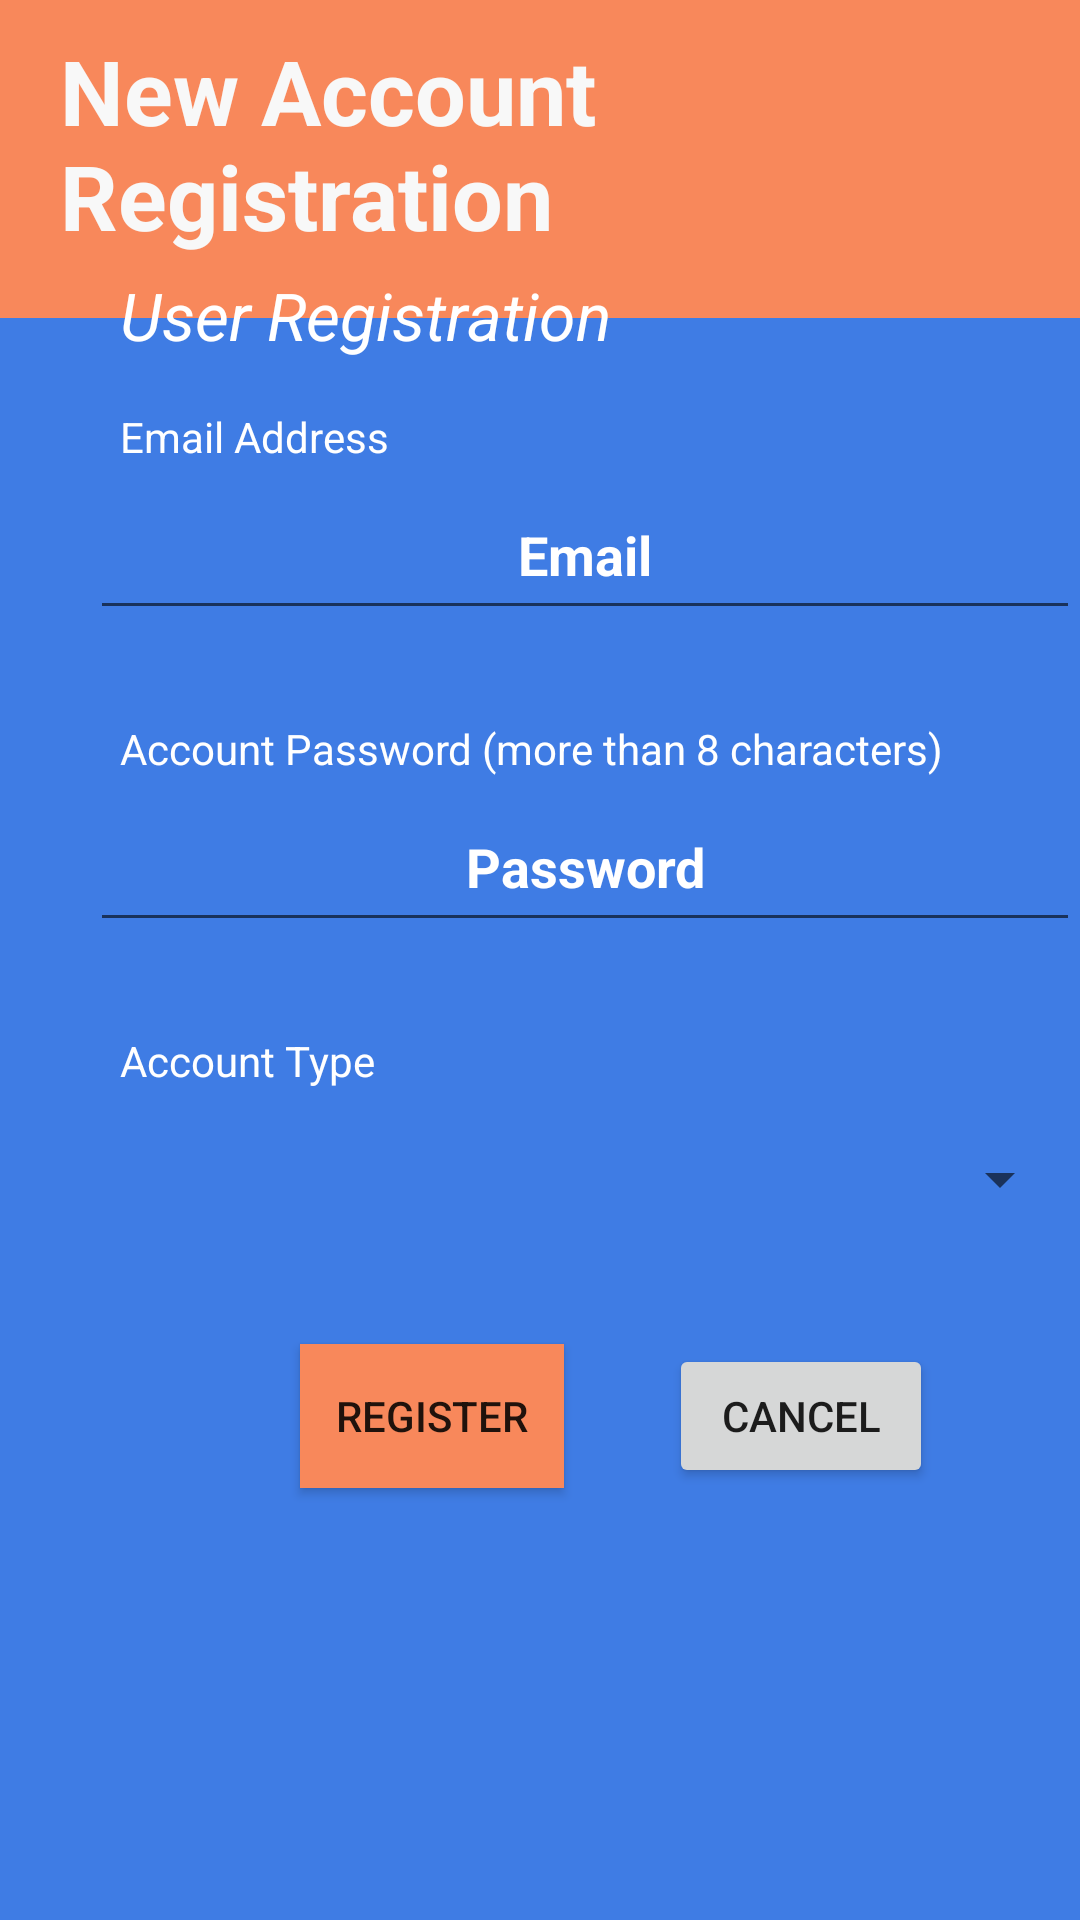

Write the Android layout XML for this screen, with the resource values it uses.
<!-- AndroidManifest.xml: application theme Theme.CSE3311Project -->
<!-- res/layout/activity_registration.xml -->
<?xml version="1.0" encoding="utf-8"?>
<RelativeLayout xmlns:android="http://schemas.android.com/apk/res/android"
    xmlns:app="http://schemas.android.com/apk/res-auto"
    xmlns:tools="http://schemas.android.com/tools"
    android:layout_width="match_parent"
    android:layout_height="match_parent"
    android:background="#3F7CE4"
    tools:context=".Registration"


    >

    <View
        android:id="@+id/titleBackGround"
        android:layout_width="match_parent"
        android:layout_height="106dp"
        android:background="#F8885B"
        app:layout_constraintBottom_toBottomOf="parent"
        app:layout_constraintEnd_toEndOf="parent"
        app:layout_constraintHorizontal_bias="0.0"
        app:layout_constraintStart_toStartOf="parent"
        app:layout_constraintTop_toTopOf="parent"
        app:layout_constraintVertical_bias="0.0" />

    <TextView
        android:id="@+id/page_header"
        android:layout_width="wrap_content"
        android:layout_height="wrap_content"
        android:layout_marginStart="20dp"
        android:layout_marginTop="10dp"
        android:text="New Account Registration"
        android:textStyle="bold"
        android:textColor="#F8F8F8"

        android:textSize="30sp" />

    <EditText
        android:id="@+id/emailInput"
        android:layout_width="350dp"
        android:layout_height="50dp"
        android:layout_below="@+id/email"
        android:layout_gravity="center_horizontal"
        android:layout_marginLeft="30dp"
        android:layout_marginTop="5dp"
        android:hint="Email"
        android:padding="10dp"
        android:textAlignment="center"
        android:textColor="@color/white"
        android:textColorHint="#FFFFFF"
        android:textStyle="bold" />

    <TextView
        android:id="@+id/email"
        android:layout_width="wrap_content"
        android:layout_height="wrap_content"
        android:layout_below="@id/titleBackGround"
        android:layout_marginStart="40dp"
        android:layout_marginTop="30dp"
        android:text="Email Address"
        android:textColor="#FFFFFF" />

    <EditText
        android:id="@+id/idInput"
        android:layout_width="350dp"
        android:layout_height="50dp"
        android:layout_below="@+id/id"
        android:layout_gravity="center_horizontal"
        android:layout_marginLeft="30dp"
        android:layout_marginTop="5dp"
        android:hint="Password"
        android:inputType="textPassword"
        android:padding="10dp"
        android:textAlignment="center"
        android:textColor="@color/white"
        android:textColorHint="#FFFFFF"
        android:textStyle="bold" />

    <Button
        android:id="@+id/submitButton"
        android:layout_width="wrap_content"
        android:layout_height="wrap_content"
        android:layout_below="@id/registrationTypeInput"
        android:layout_marginLeft="100dp"
        android:layout_marginTop="30dp"
        android:background="#F8885B"
        android:text="Register"

        />
    <TextView
        android:id="@+id/accountType"
        android:layout_width="wrap_content"
        android:layout_height="wrap_content"
        android:layout_below="@+id/idInput"
        android:layout_marginStart="40dp"
        android:layout_marginTop="30dp"
        android:text="Account Type"
        android:textColor="#FFFFFF"
        />

    <Spinner
        android:id="@+id/registrationTypeInput"
        android:layout_width="355dp"
        android:layout_height="50dp"
        android:layout_below="@id/accountType"
        android:layout_centerHorizontal="true"
        android:layout_marginTop="5dp"
        android:autofillHints="Account Type"
        android:padding="10dp"
        android:textAlignment="center"
        android:textColor="#FFFFFF"
        android:textColorHint="#FFFFFF"
        android:textStyle="bold"

        />

    <Button
        android:id="@+id/cancelButton"
        android:layout_width="wrap_content"
        android:layout_height="wrap_content"
        android:layout_below="@id/registrationTypeInput"
        android:layout_marginLeft="35dp"
        android:layout_marginTop="30dp"
        android:layout_toRightOf="@id/submitButton"
        android:text="Cancel"

        />

    <TextView
        android:id="@+id/id"
        android:layout_width="wrap_content"
        android:layout_height="wrap_content"
        android:layout_below="@+id/emailInput"
        android:layout_marginStart="40dp"
        android:layout_marginTop="30dp"
        android:text="Account Password (more than 8 characters)"
        android:textColor="#FFFFFF" />

    <TextView
        android:id="@+id/userRegistration"
        android:layout_width="wrap_content"
        android:layout_height="wrap_content"
        android:layout_below="@+id/page_header"
        android:layout_marginStart="40dp"
        android:layout_marginTop="5dp"
        android:text="User Registration"
        android:textColor="@color/white"
        android:textSize="22dp"
        android:textStyle="italic"

        />
</RelativeLayout>
<!-- resources referenced by this layout -->
<resources>
  <color name="white">#FFFFFFFF</color>
  <style name="Theme.CSE3311Project" parent="Theme.MaterialComponents.DayNight.DarkActionBar">
          
          <item name="colorPrimary">#F8885B</item> 
          <item name="colorPrimaryVariant">@color/purple_700</item>
          <item name="colorOnPrimary">@color/white</item>
          
          <item name="colorSecondary">@color/teal_200</item>
          <item name="colorSecondaryVariant">@color/teal_700</item>
          <item name="colorOnSecondary">@color/black</item>
          
          <item name="android:statusBarColor" tools:targetApi="l">?attr/colorPrimaryVariant</item>
          
      </style>
  <color name="purple_700">#FF3700B3</color>
  <color name="teal_200">#FF9800</color>
  <color name="teal_700">#FF9800</color>
  <color name="black">#FF000000</color>
</resources>
